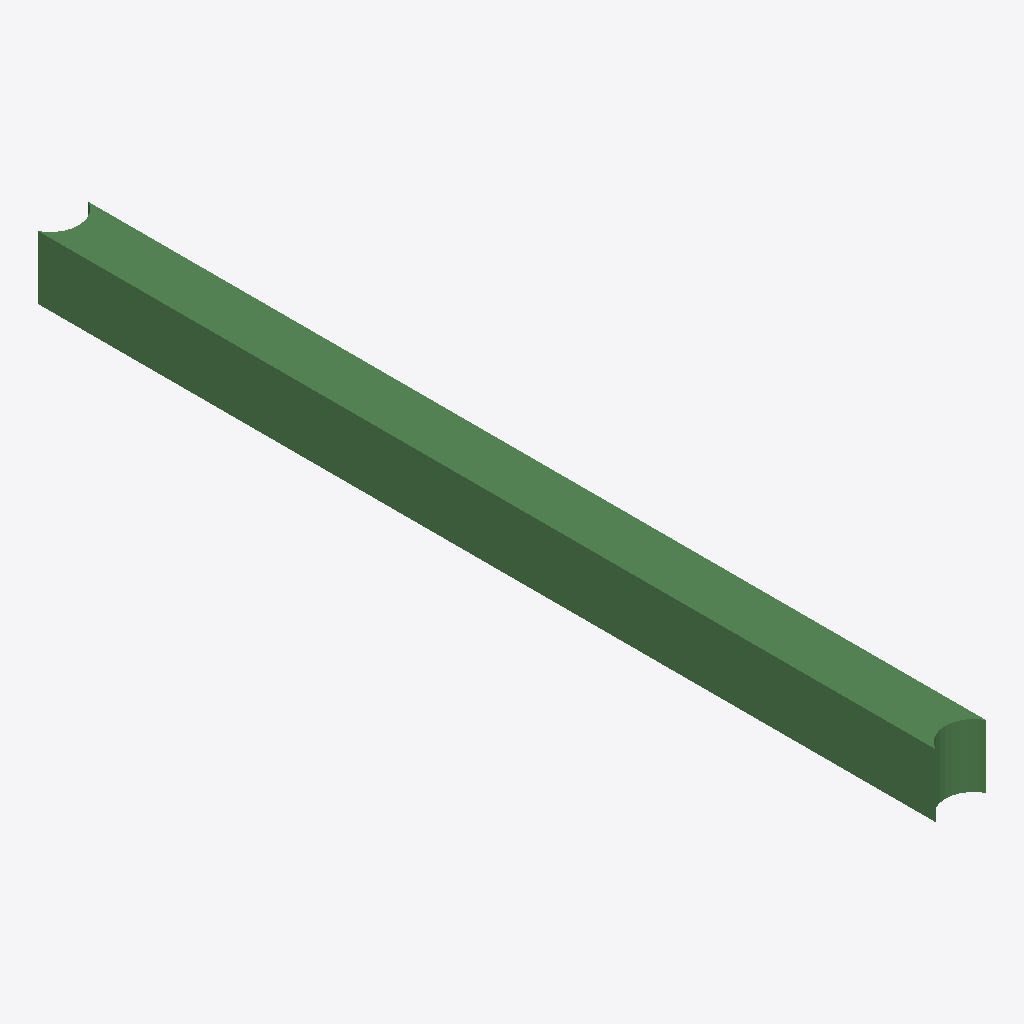
Isometric view of an IFC building model (IFC-SPF (STEP), schema IFC2X3, length unit metre), seen from the south-west, elements coloured by IFC class: 1 beam (green).
Extent 400.0 m × 7109.0 m × 500.0 m (x, y, z). Storeys (1): Default Building Storey at 0.00 m. Elements (1): 1 IfcBeam.

HEADER;
FILE_DESCRIPTION(('ViewDefinition [CoordinationView]'),'2;1');
FILE_NAME('/Users/macbook/Desktop/BIM/data/rst_advanced/IfcBeam157.ifc','2018-08-31T00:06:10-0400',('Unknown Author','info@ifctoolsproject.com'),('Unknown Organization'),'IFC Tools Project - IFC2x3 Java Toolbox','IFC2x3 Java Toolbox 2.0','Unknown Authorizer');
FILE_SCHEMA(('IFC2X3'));
ENDSEC;
DATA;
#171=IFCPROJECT('0VZjnLddv3zespwTy7YVEg',#163,'Default Project','Description of Default Project',$,$,$,(#166),#170);
#173=IFCBUILDING('3sxSwKifD6sPfBemKpiSxJ',#163,'Default Building','Description',$,#172,$,$,.ELEMENT.,$,$,$);
#174=IFCBUILDINGSTOREY('3jP_akI657c8eYSBqjdpeW',#163,'Default Building Storey','Description',$,#172,$,$,.ELEMENT.,$);
#1=IFCBEAM('2UD3D7uxP8kecbbBCRtz8a',#2,'M_Concrete-Rectangular Beam:400 x 800mm:151714',$,'M_Concrete-Rectangular Beam:400 x 800mm:69975',#3,#4,'151714');
ENDSEC;
